The GitHub repository vic-ene/vinbigdata contains a labelled image folder "cropped_images" with 14 categories: aortic enlargement, atelectasis, calcification, cardiomegaly, consolidation, ILD, infiltration, lung opacity, nodule or mass, other lesion, pleural effusion, pleural thickening, pneumothorax, pulmonary fibrosis. Examples follow, each with its label.

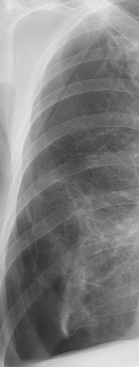
Label: pneumothorax

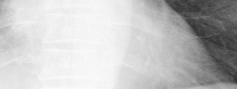
Label: cardiomegaly

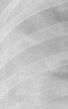
Label: consolidation

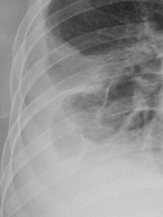
Label: pleural effusion

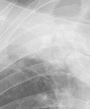
Label: atelectasis

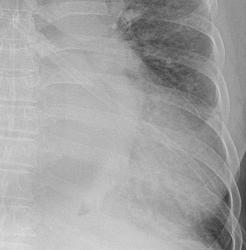
Label: other lesion
